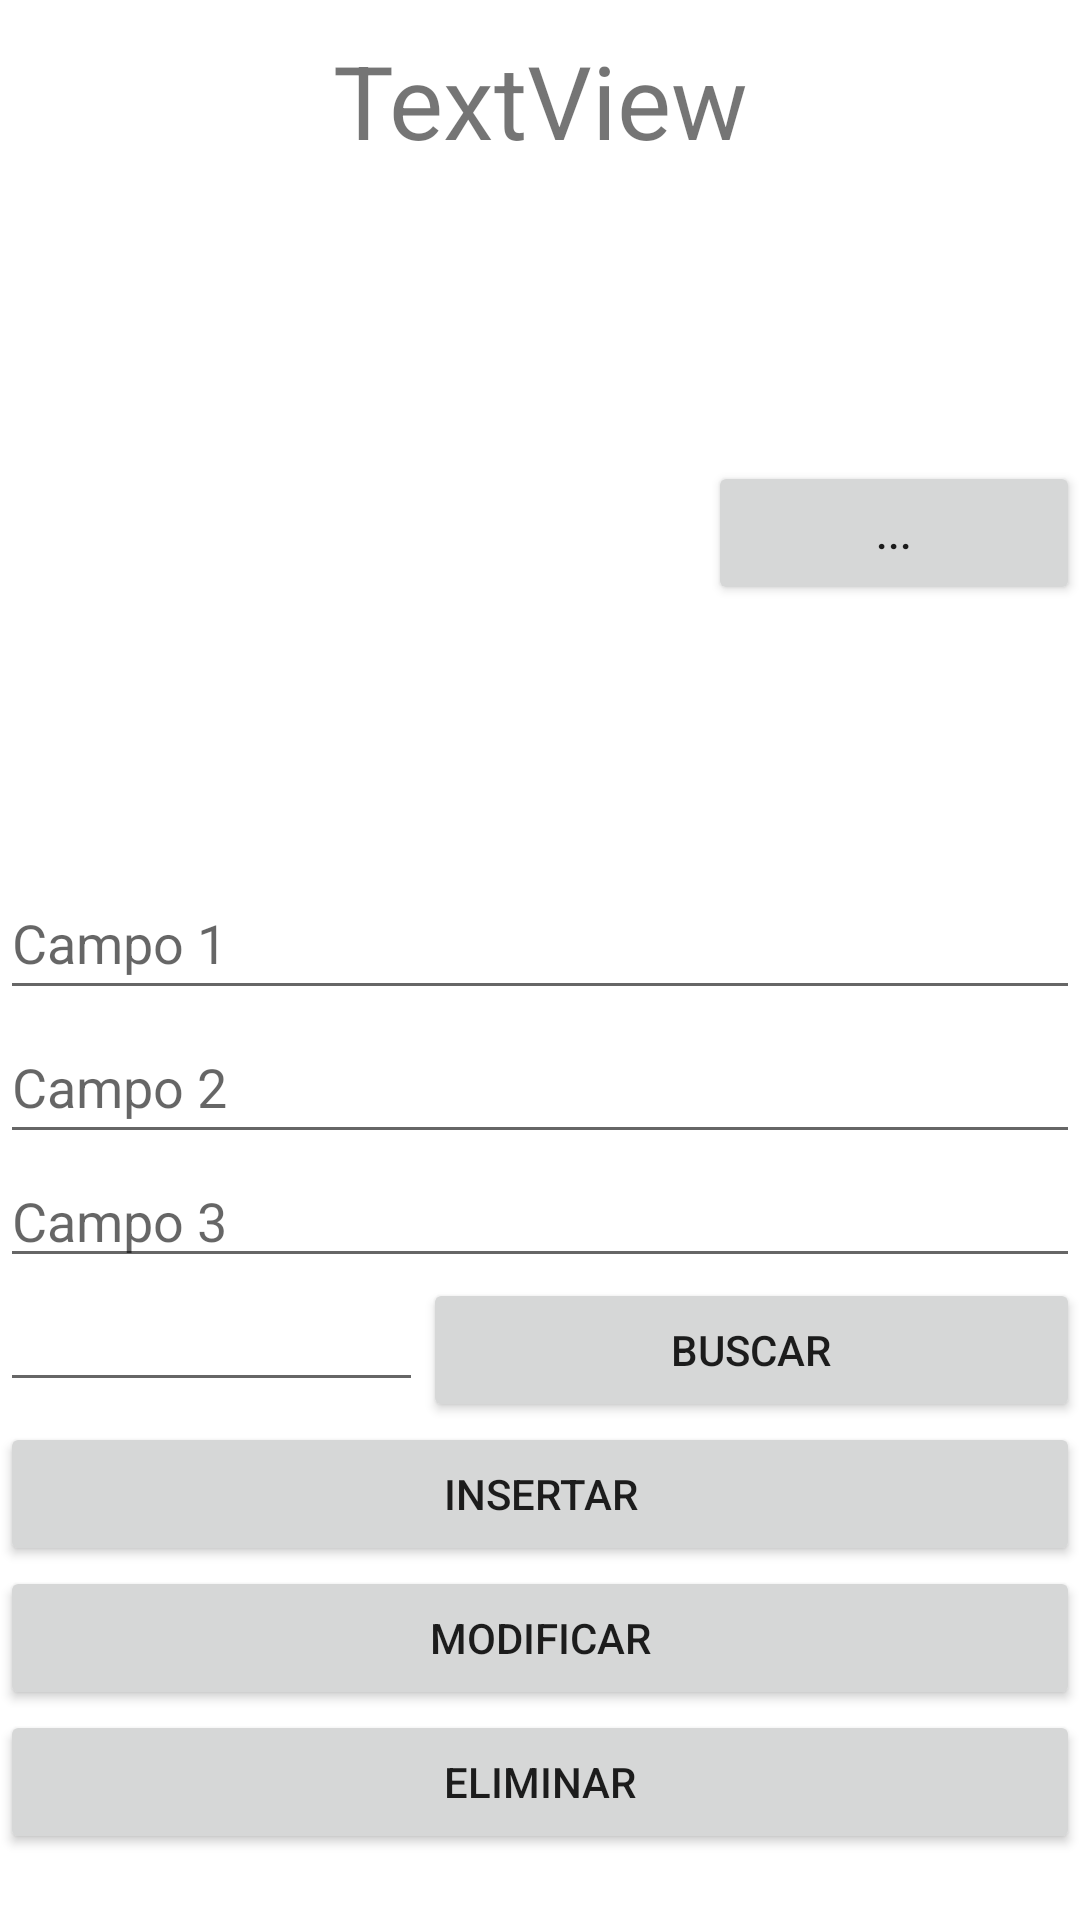

This screen was rendered from an Android layout file. Write that file and the resources it references.
<!-- AndroidManifest.xml: application theme Theme.Reto2 -->
<!-- res/layout/activity_form.xml -->
<?xml version="1.0" encoding="utf-8"?>
<LinearLayout xmlns:android="http://schemas.android.com/apk/res/android"
    xmlns:app="http://schemas.android.com/apk/res-auto"
    xmlns:tools="http://schemas.android.com/tools"
    android:layout_width="match_parent"
    android:layout_height="match_parent"
    android:layout_gravity="center"
    android:gravity="center"
    android:orientation="vertical"
    android:id="@+id/formApp"
    tools:context=".FormActivity">

  <TextView
      android:id="@+id/txtMensage"
      android:layout_width="match_parent"
      android:layout_height="wrap_content"
      android:layout_weight="1"
      android:gravity="center"
      android:text="TextView"
      android:textSize="34sp" />

  <LinearLayout
      android:layout_width="match_parent"
      android:layout_height="wrap_content"
      android:layout_weight="1"
      android:gravity="center"
      android:orientation="horizontal">

    <ImageView
        android:id="@+id/imgSlected"
        android:layout_width="200dp"
        android:layout_height="200dp"
        android:layout_weight="1"
        app:srcCompat="@drawable/ic_baseline_add_photo_alternate_24" />

    <Button
        android:id="@+id/btnChoose"
        android:layout_width="wrap_content"
        android:layout_height="wrap_content"
        android:layout_weight="1"
        android:text="..." />
  </LinearLayout>

  <LinearLayout
      android:layout_width="match_parent"
      android:layout_height="wrap_content"
      android:layout_weight="1"
      android:orientation="vertical">

    <EditText
        android:id="@+id/editField1"
        android:layout_width="match_parent"
        android:layout_height="wrap_content"
        android:ems="10"

        android:hint="Campo 1"
        android:inputType="textPersonName"
        android:minHeight="48dp" />

    <EditText
        android:id="@+id/editField2"
        android:layout_width="match_parent"
        android:layout_height="wrap_content"
        android:ems="10"
        android:hint="Campo 2"
        android:inputType="textPersonName"
        android:minHeight="48dp" />

    <EditText
        android:id="@+id/editField3"
        android:layout_width="match_parent"
        android:layout_height="wrap_content"
        android:ems="10"
        android:hint="Campo 3"
        android:inputType="number" />

    <LinearLayout
        android:layout_width="match_parent"
        android:layout_height="wrap_content"
        android:orientation="horizontal">

      <EditText
          android:id="@+id/txtId"
          android:layout_width="10dp"
          android:layout_height="wrap_content"
          android:layout_weight="1" />

      <Button
          android:id="@+id/btnSearch"
          android:layout_width="wrap_content"
          android:layout_height="wrap_content"
          android:layout_weight="1"
          android:text="Buscar" />

    </LinearLayout>

    <Button
        android:id="@+id/btnInsertar"
        android:layout_width="match_parent"
        android:layout_height="wrap_content"
        android:text="INSERTAR" />

    <Button
        android:id="@+id/btnUpdate"
        android:layout_width="match_parent"
        android:layout_height="wrap_content"
        android:text="MODIFICAR" />

    <Button
        android:id="@+id/btnDelete"
        android:layout_width="match_parent"
        android:layout_height="wrap_content"
        android:text="ELIMINAR" />
  </LinearLayout>

</LinearLayout>
<!-- resources referenced by this layout -->
<resources>
  <style name="Theme.Reto2" parent="Theme.MaterialComponents.DayNight.DarkActionBar">
          
          <item name="colorPrimary">@color/cafe</item>
          <item name="colorPrimaryVariant">@color/cafe</item>
          <item name="colorOnPrimary">@color/white</item>
          
          <item name="colorSecondary">@color/teal_200</item>
          <item name="colorSecondaryVariant">@color/teal_700</item>
          <item name="colorOnSecondary">@color/black</item>
          
          <item name="android:statusBarColor" tools:targetApi="l">?attr/colorPrimaryVariant</item>
          
      </style>
  <color name="cafe">#a44510</color>
  <color name="white">#FFFFFFFF</color>
  <color name="teal_200">#FFEB3B</color>
  <color name="teal_700">#F44336</color>
  <color name="black">#EC2121</color>
</resources>
